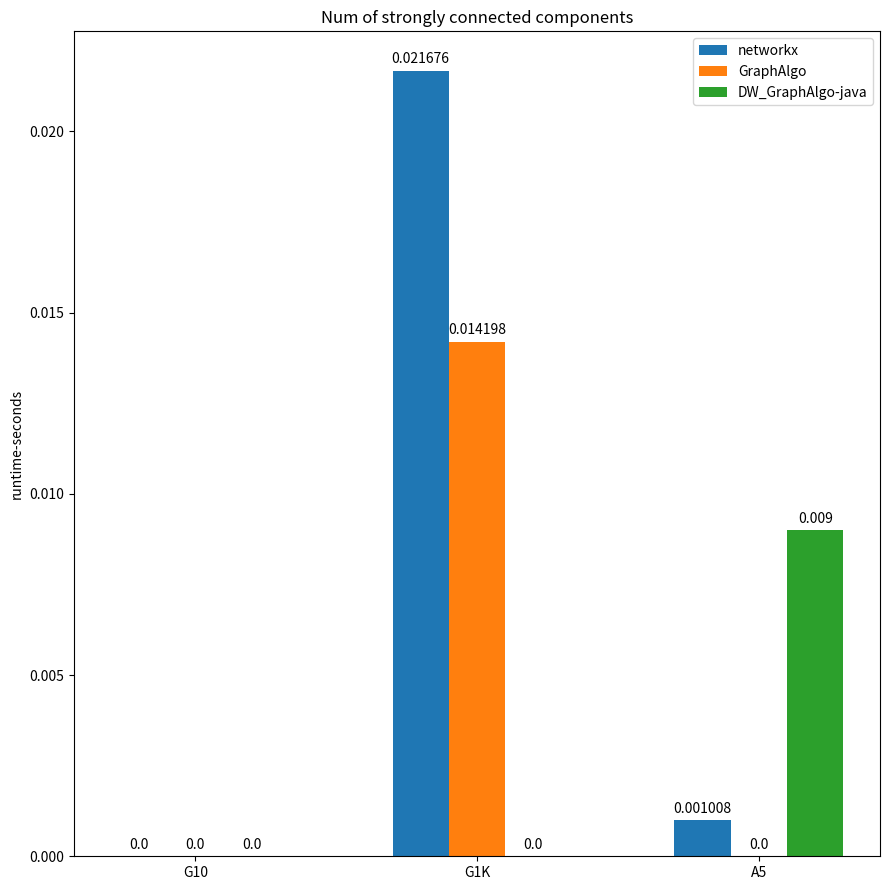

Recreate this plot in Python.
import matplotlib
import matplotlib.pyplot as plt
import numpy as np

if __name__ == '__main__':
    # ---------------shortest_path--------------#
    # title = "Shortest Path"
    # labels = ['G10', 'G1K', 'G20K', 'G30K']
    # nx_runtime = [0.0, 0.004000, 0.120001, 0.197962]
    # ga_runtime = [0.0, 0.009001, 0.320001, 0.662059]
    # ga_java_runtime = [0, 0.001, 0.221,0.316]
    # -----------connected_components-----------#
    # title="Strong connectivity group of node"
    # labels = ['G10', 'G1K', 'A5']
    # nx_runtime = [0.0, 0.015972, 0.0]
    # ga_runtime = [0.003988, 0.008812, 0.0,]
    # ga_java_runtime = [0, 0, 0,]
    # -----------connected_component-----------#
    title="Num of strongly connected components"
    labels = ['G10', 'G1K', 'A5',]
    nx_runtime = [0.0, 0.021676,0.001008]
    ga_runtime = [0.0, 0.014198, 0.0]
    ga_java_runtime = [0, 0, 0.009,]

    x = np.arange(len(labels))  # the label locations
    width = 0.2  # the width of the bars

    fig, ax = plt.subplots(figsize=(9.0, 9.0))
    nx = ax.bar(x - width, nx_runtime, width, label='networkx')
    ga = ax.bar(x , ga_runtime, width, label='GraphAlgo')
    ga_java = ax.bar(x+width, ga_java_runtime, width, label='DW_GraphAlgo-java')

    # Add some text for labels, title and custom x-axis tick labels, etc.
    ax.set_ylabel('runtime-seconds')
    ax.set_title(title)
    ax.set_xticks(x)
    ax.set_xticklabels(labels)
    ax.legend()


    def autolabel(rects):
        """Attach a text label above each bar in *rects*, displaying its height."""
        for rect in rects:
            height = rect.get_height()
            ax.annotate('{}'.format(height),
                        xy=(rect.get_x() + rect.get_width() / 2, height),
                        xytext=(0, 3),  # 3 points vertical offset
                        textcoords="offset points",
                        ha='center', va='bottom')


    autolabel(nx)
    autolabel(ga)
    autolabel(ga_java)
    fig.tight_layout()

    plt.show()
